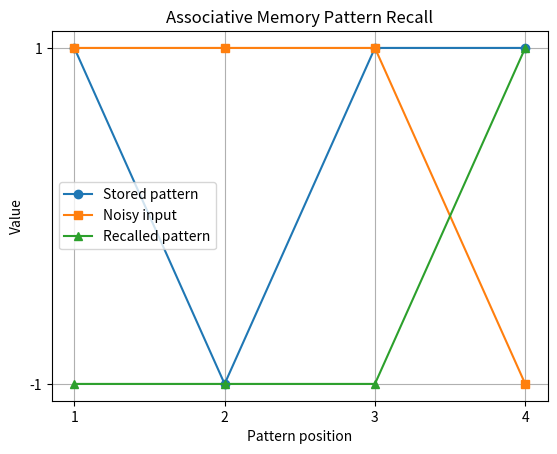

Python code for this plot:
# Experiment 7: Associative Memory with Graph Plotting
# This plots stored and recalled bipolar patterns.
import numpy as np
import matplotlib.pyplot as plt

# Store one pattern
pattern = np.array([1, -1, 1, 1])
weights = np.outer(pattern, pattern)
np.fill_diagonal(weights, 0)

# Recall from a noisy pattern
test = np.array([1, 1, 1, -1])
net = weights @ test
recalled = np.where(net >= 0, 1, -1)

# Plot patterns as simple line graphs
positions = [1, 2, 3, 4]
plt.plot(positions, pattern, marker='o', label='Stored pattern')
plt.plot(positions, test, marker='s', label='Noisy input')
plt.plot(positions, recalled, marker='^', label='Recalled pattern')
plt.xlabel("Pattern position")
plt.ylabel("Value")
plt.title("Associative Memory Pattern Recall")
plt.xticks(positions)
plt.yticks([-1, 1])
plt.grid(True)
plt.legend()
plt.show()

# Theory: Associative memory recalls a stored pattern from a partial or noisy
# version. The graph compares stored, noisy and recalled values.
